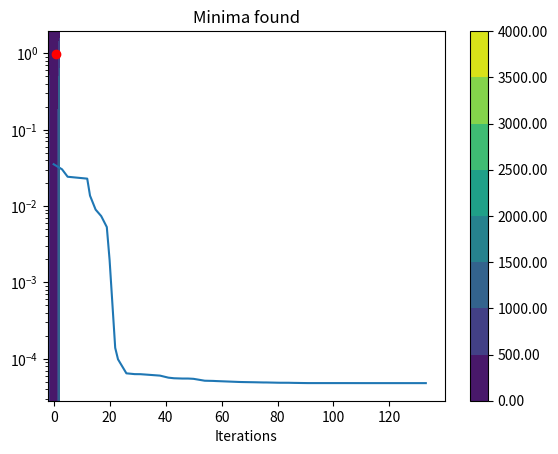

Source code (Python):
import numpy as np
import matplotlib.pyplot as plt
import random

# Genetic programming code to minimize single-valued objective function
def objective_function(array):
    of = 100.0 * (array[:, 0] ** 2 - array[:, 1]) ** 2 + (1.0 - array[:, 0]) ** 2 #Rosenbock
    return of

def single_objective_function(array):
    of = 100.0*(array[0] ** 2 - array[1])**2 + (1.0-array[0])**2
    return of

def ofcalc(a, b):
    b = np.copyto(b,objective_function(a))

def genetic_algorithm_optimization(players,of_array):
    #Initial best solution location and value
    minpos = np.argmin(of_array)
    best_sol = np.copy(players[minpos])

    global nplayers,chi,std_conv

    global_iter = 0
    dist_metric = np.array([[0, single_objective_function(best_sol)]])

    while np.std(of_array)>std_conv:

        global_iter = global_iter + 1
        #Copy operation
        minval_indices = int(chi*nplayers)
        if minval_indices%2 == 1:#Make stuff even
            minval_indices = minval_indices + 1

        #Copying the best players to next generation
        new_players = np.copy(players[np.argpartition(of_array,minval_indices)[:minval_indices]])

        # Crossover of remaining players
        global sbx_param_n
        crossover_pairs = np.copy(players[np.argpartition(of_array, minval_indices)[:minval_indices]])
        # Time to pair them up - already random - crossover in place
        for i in range(0, nplayers - minval_indices, 2):
            p1 = crossover_pairs[i,:]
            p2 = crossover_pairs[i + 1,:]
            u = np.random.uniform(0.0, 1.0)

            beta = 0.0

            if u <= 0.5:
                beta = (2.0 * u) ** (1.0 / (sbx_param_n + 1))
            else:
                beta = (1.0 / (2.0 - 2.0 * u)) ** (1.0 / (sbx_param_n + 1))

            c1 = 0.5 * (p1 + p2) - 0.5 * beta * (p2 - p1)
            c2 = 0.5 * (p1 + p2) + 0.5 * beta * (p2 - p1)

            crossover_pairs[i,:] = c1
            crossover_pairs[i + 1,:] = c2

        #Concatenate randomly
        cp_new = np.random.randint(np.shape(crossover_pairs)[0],size=nplayers-minval_indices)
        crossover_pairs = crossover_pairs[cp_new,:]

        np.copyto(players,np.concatenate((new_players,crossover_pairs),axis=0))

        #Mutation of new generation
        global mut_rate
        mut_indices = random.sample(range(0, nplayers), int(mut_rate * nplayers))#Generate random numbers which are not duplicate
        players[mut_indices[:]] = players[mut_indices[:]]*np.random.uniform(-1.0,1.0)

        #Update objective function array
        ofcalc(players,of_array)
        minpos = np.argmin(of_array)
        new_best_sol = players[minpos]

        if single_objective_function(new_best_sol)<single_objective_function(best_sol):
            np.copyto(best_sol,new_best_sol)
            newrow = np.array([[global_iter, single_objective_function(best_sol)]])
            dist_metric = np.concatenate((dist_metric, newrow), axis=0)
            del newrow

        del crossover_pairs,new_players,mut_indices,new_best_sol

    print('The best parameters are: ',best_sol)
    print('The best value is: ', single_objective_function(best_sol))

    #Plotting progress to convergence
    plt.figure(1)
    plt.interactive(False)
    plt.title('Progress to convergence - Genetic Algorithm')
    plt.xlabel('Iterations')
    plt.plot(dist_metric[:,0],dist_metric[:,1])
    plt.yscale('log')
    plt.plot()
    plt.show()

    #Plotting contours
    x = np.arange(-2.048,2.048,0.1)
    y = np.arange(-2.048, 2.048, 0.1)
    xx, yy = np.meshgrid(x,y,sparse=False)
    z = single_objective_function([xx,yy])
    h = plt.contourf(x,y,z)
    plt.title("Minima found")
    plt.plot(best_sol[0],best_sol[1], 'ro')
    plt.colorbar(h,format="%.2f")
    plt.show()

if __name__ == "__main__":
    nplayers = 400           #Division by two should be even number
    nparam = 2
    lower_limit = -2.048
    upper_limit = 2.048
    sbx_param_n = 3
    players = np.random.uniform(low=lower_limit, high=upper_limit, size=(nplayers, nparam))
    # Initialize array with random numbers within limits
    of_array = np.zeros((nplayers,))
    # Calculate initial objective function values of all players
    ofcalc(players, of_array)

    #Time for GP optimization
    chi = 0.5 #Fraction of population to be copied to new generation
    mut_rate = 0.2 #Fraction of population that mutates
    std_conv = 1.0e-3
    genetic_algorithm_optimization(players,of_array)
